Photos from the image-classification dataset "spectrograms_stft_5s_grayscale" in the GitHub repository MalakarEresh/Parkinson-Detection-. Its 2 classes are: healthy, parkinson.

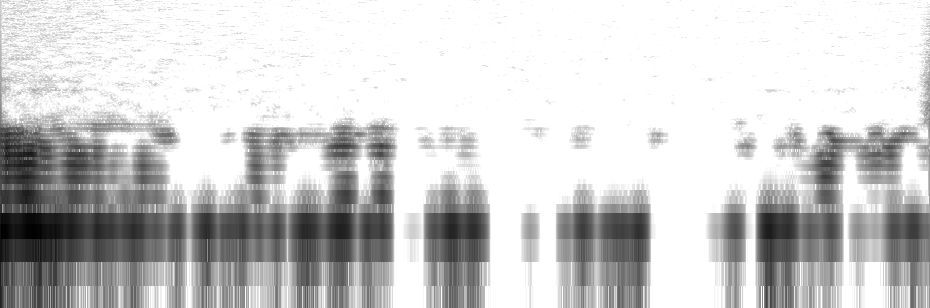
Label: parkinson

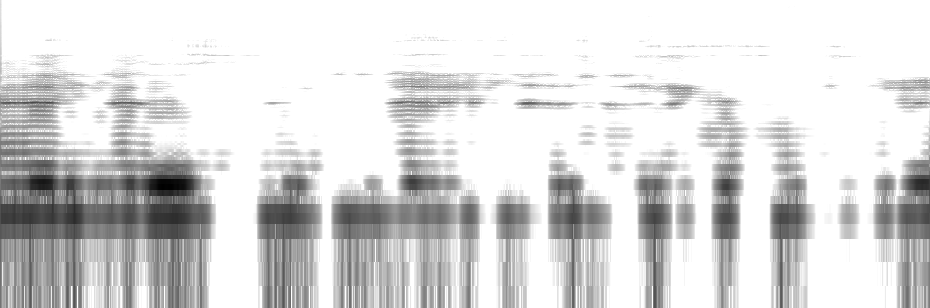
Label: healthy

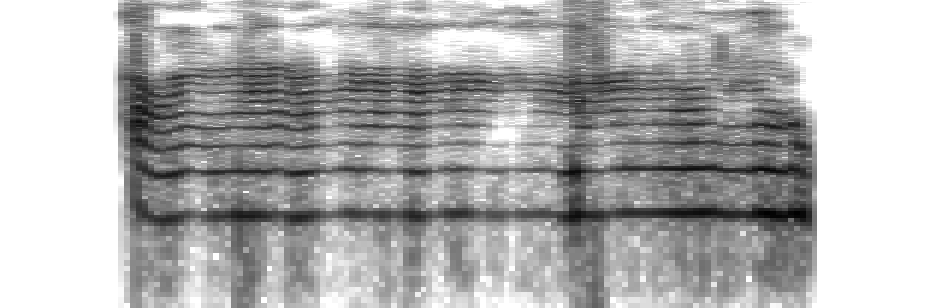
Label: parkinson

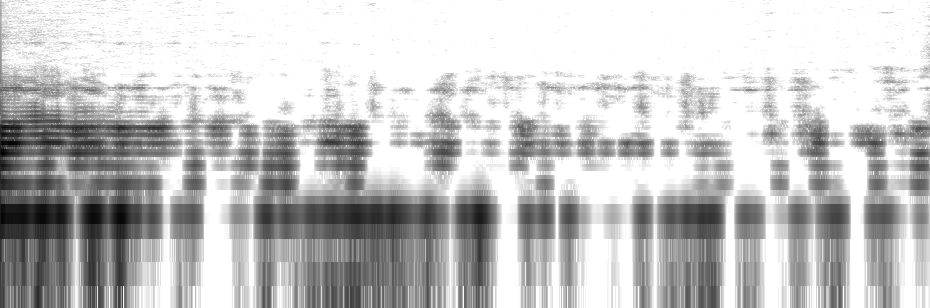
Label: parkinson

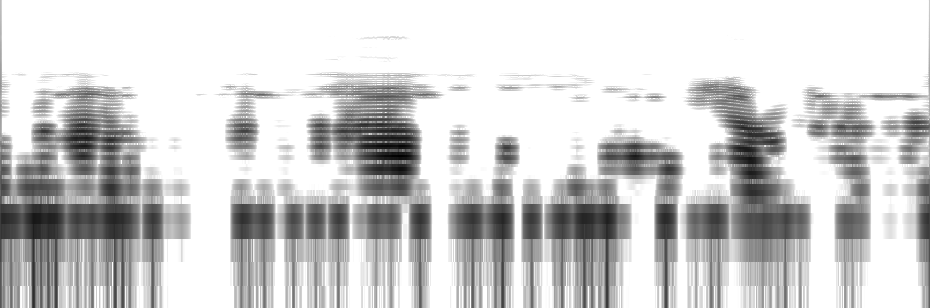
Label: healthy

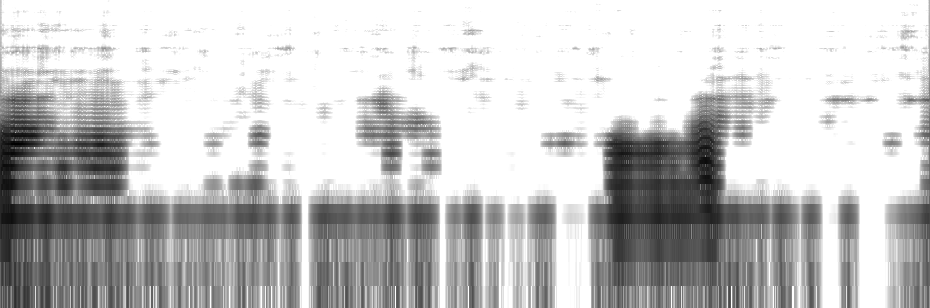
Label: healthy
